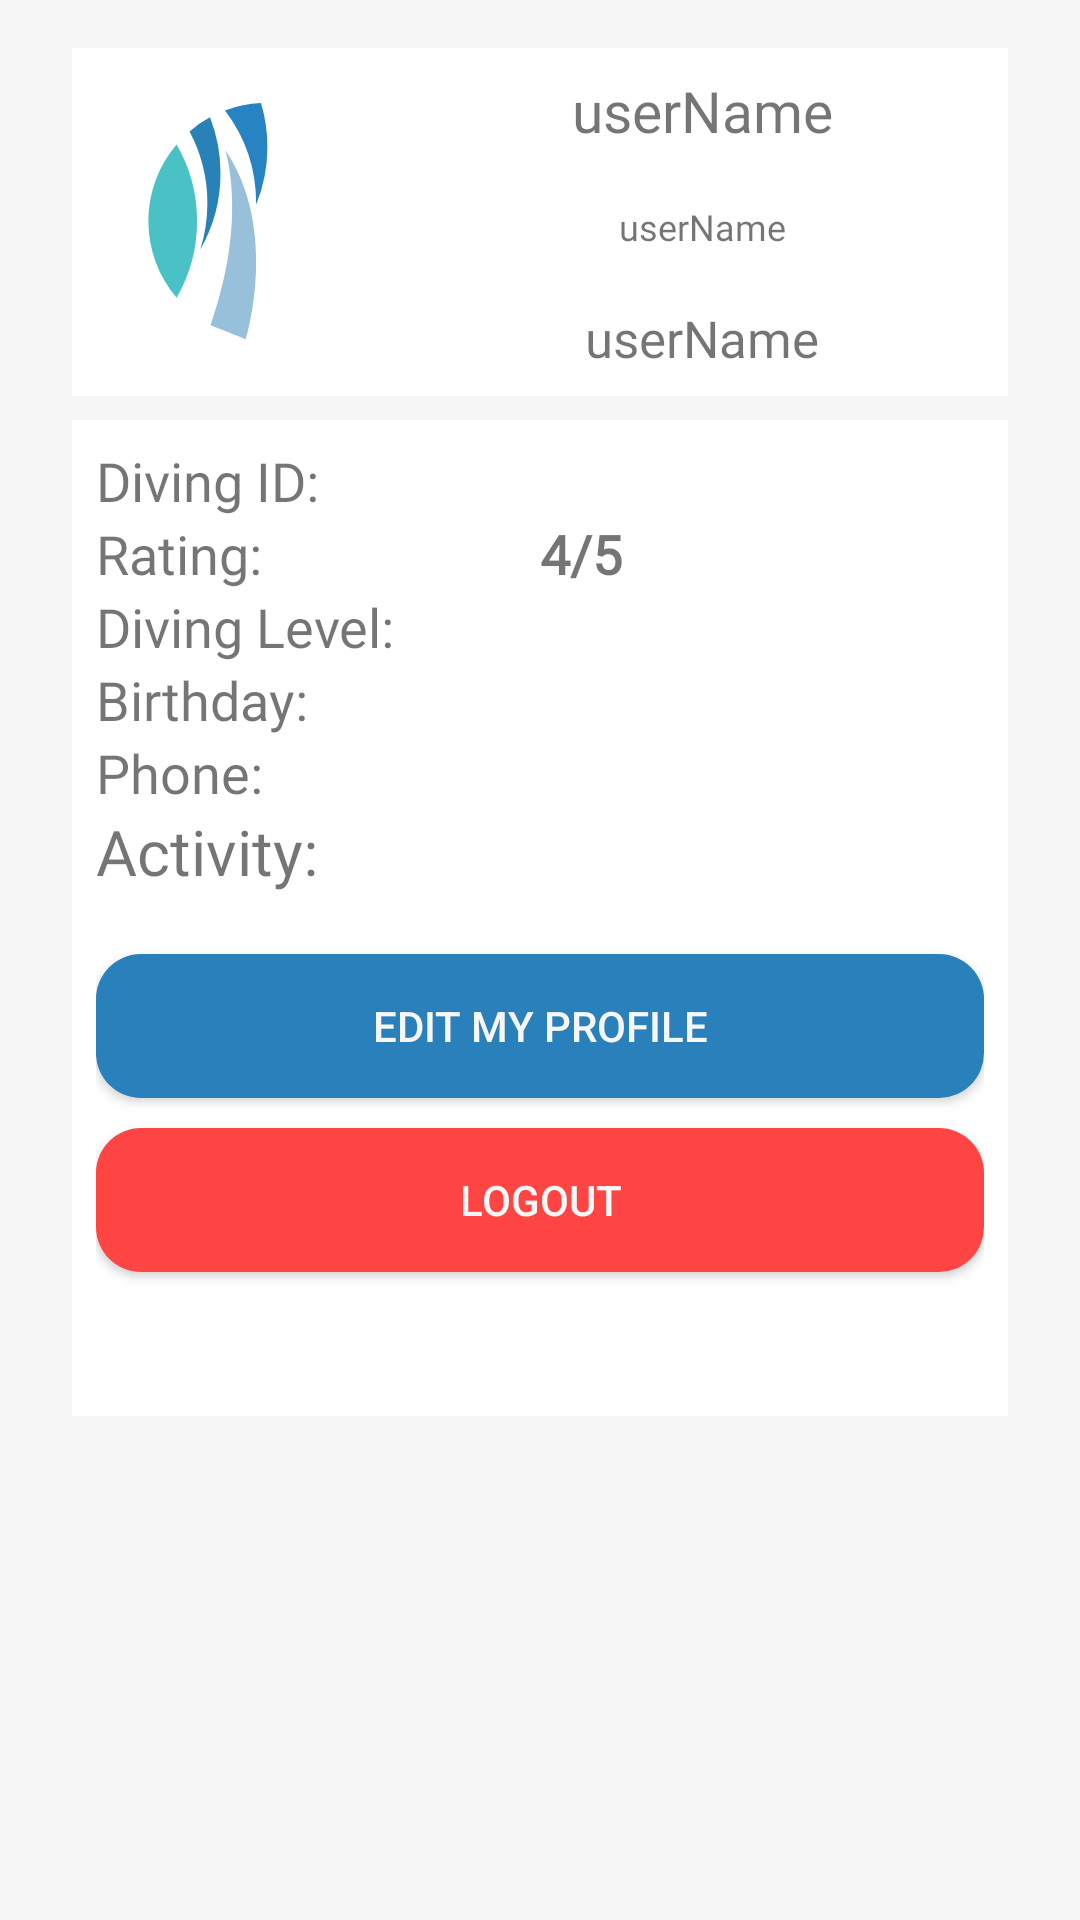

Write the Android layout XML for this screen, with the resource values it uses.
<!-- AndroidManifest.xml: application theme AppTheme -->
<!-- res/layout/profile_fragment.xml -->
<?xml version="1.0" encoding="utf-8"?>
<FrameLayout xmlns:android="http://schemas.android.com/apk/res/android"
    xmlns:app="http://schemas.android.com/apk/res-auto"
    xmlns:tools="http://schemas.android.com/tools"
    android:layout_width="match_parent"
    android:layout_height="match_parent"
    android:background="@color/bgColor"
    tools:context=".ProfileFragment"
    android:orientation="vertical"
    android:padding="8dp">

    <ScrollView
        android:layout_width="match_parent"
        android:layout_height="match_parent"
        android:background="@color/bgColor">
        <LinearLayout
            android:layout_width="match_parent"
            android:layout_height="wrap_content"
            android:orientation="vertical"
            android:layout_margin="8dp">

    
    <LinearLayout
        android:background="@color/white"
        android:layout_width="match_parent"
        android:layout_height="wrap_content"
        android:layout_marginLeft="8dp"
        android:padding="8dp"
        android:layout_marginRight="8dp"
        android:layout_marginBottom="8dp">

       <RelativeLayout
           android:layout_width="wrap_content"
           android:layout_height="wrap_content">
           <ImageView
               android:id="@+id/userImageProfile"
               android:layout_width="100dp"
               android:layout_height="100dp"
               android:background="@drawable/ic_assetlogo" />
           <ProgressBar
               android:layout_width="wrap_content"
               android:layout_height="wrap_content"
               android:id="@+id/progress_bar"
               android:layout_centerInParent="true"
               android:visibility="gone"/>
       </RelativeLayout>
        <LinearLayout
            android:layout_width="match_parent"
            android:layout_height="match_parent"
            android:weightSum="2"
            android:paddingLeft="8dp"
            android:orientation="vertical">
            <TextView
                android:id="@+id/profileUserName"
                android:layout_width="match_parent"
                android:layout_height="wrap_content"
                android:layout_weight="1"
                android:textSize="19dp"
                android:textAlignment="center"
                android:fontFamily="@font/montserrat_semi_bold"
                android:text="userName"/>
            <TextView
                android:id="@+id/profileUserEmail"
                android:layout_width="match_parent"
                android:layout_height="wrap_content"
                android:layout_weight="1"
                android:textSize="12dp"
                android:textAlignment="center"
                android:fontFamily="@font/montserrat_semi_bold"
                android:text="userName"/>
            <TextView
                android:id="@+id/profileUserTitle"
                android:layout_width="match_parent"
                android:layout_height="wrap_content"
                android:textSize="17dp"
                android:textAlignment="center"
                android:fontFamily="@font/montserrat_semi_bold"
                android:layout_weight="1"
                android:text="userName"/>
        </LinearLayout>
        
        </LinearLayout>
    
    <LinearLayout
        android:padding="8dp"
        android:background="@color/white"
        android:layout_width="match_parent"
        android:layout_height="wrap_content"
        android:orientation="vertical"
        android:layout_marginLeft="8dp"
        android:layout_marginRight="8dp"
        android:layout_marginBottom="8dp">
        
        <LinearLayout
            android:layout_width="match_parent"
            android:layout_height="wrap_content"
            android:weightSum="2"
            android:orientation="horizontal">
            <TextView
                android:layout_width="match_parent"
                android:layout_height="wrap_content"
                android:text="Diving ID:"
                android:layout_weight="1"
                android:fontFamily="@font/montserrat_regular"
                android:textSize="18dp"/>
            <TextView
                android:id="@+id/divingId"
                android:layout_width="match_parent"
                android:layout_height="wrap_content"
                android:fontFamily="@font/montserrat_regular"
                android:textSize="18dp"
                android:layout_weight="1"
                android:textStyle="bold" />
        </LinearLayout>
        
        <LinearLayout
            android:layout_width="match_parent"
            android:layout_height="wrap_content"
            android:weightSum="2"
            android:orientation="horizontal">
            <TextView
                android:layout_width="match_parent"
                android:layout_height="wrap_content"
                android:fontFamily="@font/montserrat_regular"
                android:textSize="18dp"
                android:layout_weight="1"
                android:text="Rating:"/>
            <TextView
                android:id="@+id/rating"
                android:layout_weight="1"
                android:textStyle="bold"
                android:layout_width="match_parent"
                android:layout_height="wrap_content"
                android:fontFamily="@font/montserrat_regular"
                android:textSize="18dp"
                android:text="4/5"/>
        </LinearLayout>
        
        <LinearLayout
            android:layout_width="match_parent"
            android:weightSum="2"
            android:layout_height="wrap_content"
            android:orientation="horizontal">
            <TextView
                android:layout_width="match_parent"
                android:layout_height="wrap_content"
                android:fontFamily="@font/montserrat_regular"
                android:textSize="18dp"
                android:layout_weight="1"
                android:text="Diving Level:"/>
            <TextView
                android:id="@+id/divingLevel"
                android:layout_width="match_parent"
                android:layout_height="wrap_content"
                android:layout_weight="1"
                android:fontFamily="@font/montserrat_regular"
                android:textSize="18dp"
                android:textStyle="bold" />
        </LinearLayout>
        
        <LinearLayout
            android:layout_width="match_parent"
            android:weightSum="2"
            android:id="@+id/birthDaylayou"
            android:layout_height="wrap_content"
            android:orientation="horizontal">
            <TextView
                android:layout_width="match_parent"
                android:layout_height="wrap_content"
                android:fontFamily="@font/montserrat_regular"
                android:textSize="18dp"
                android:layout_weight="1"
                android:text="Birthday:"/>
            <TextView
                android:id="@+id/birthDay"
                android:layout_width="match_parent"
                android:layout_height="wrap_content"
                android:layout_weight="1"
                android:fontFamily="@font/montserrat_regular"
                android:textSize="18dp"
                android:textStyle="bold" />
        </LinearLayout>
        
        <LinearLayout
            android:layout_width="match_parent"
            android:weightSum="2"
            android:id="@+id/phoneLayout"
            android:layout_height="wrap_content"
            android:orientation="horizontal">
            <TextView
                android:layout_width="match_parent"
                android:layout_height="wrap_content"
                android:fontFamily="@font/montserrat_regular"
                android:textSize="18dp"
                android:layout_weight="1"
                android:text="Phone:"/>
            <TextView
                android:id="@+id/phoneNumber"
                android:layout_width="match_parent"
                android:layout_height="wrap_content"
                android:layout_weight="1"
                android:fontFamily="@font/montserrat_regular"
                android:textSize="18dp"
                android:textStyle="bold" />
        </LinearLayout>
        <TextView
            android:layout_width="match_parent"
            android:layout_height="wrap_content"
            android:text="Activity:"

            android:fontFamily="@font/montserrat_semi_bold"
            android:textSize="21dp"/>

    <android.support.v7.widget.RecyclerView
        android:layout_marginTop="10dp"
        android:id="@+id/profile_recyclerView"
        android:layout_width="match_parent"
        android:layout_height="match_parent"
        android:layout_alignParentTop="true"
        android:layout_centerHorizontal="true"
        android:background="@color/bgColor" />
        <Button
            android:id="@+id/edit_prof"
            android:layout_width="match_parent"
            android:layout_height="wrap_content"
            android:text="Edit My Profile"
            android:layout_marginTop="10dp"
            android:layout_marginBottom="0dp"
            android:textColor="@drawable/button_text"
            android:background="@drawable/button_bg"/>
    <Button
        android:id="@+id/logout"
        android:layout_width="match_parent"
        android:layout_height="wrap_content"
        android:text="Logout"
        android:layout_marginTop="10dp"
        android:layout_marginBottom="40dp"
        android:textColor="@drawable/button_text"
        android:background="@drawable/button_red"/>
        </LinearLayout>
        </LinearLayout>
    </ScrollView>
    <ScrollView
        android:layout_width="match_parent"
        android:layout_height="match_parent"></ScrollView>
</FrameLayout>
<!-- resources referenced by this layout -->
<resources>
  <color name="bgColor">#F5F6F5</color>
  <color name="white">#ffffff</color>
  <!-- drawable button_bg (drawable) -->
  <?xml version="1.0" encoding="utf-8"?>
  <selector xmlns:android="http://schemas.android.com/apk/res/android">
  
      
      
      
      
      <item android:state_pressed="false" android:state_enabled="true">
          <shape android:shape="rectangle" >
              <solid android:color="@color/blueColor"/>
              <corners android:radius="15dp"/>
          </shape>
      </item>
  
      <item android:state_pressed="true" android:state_enabled="true">
          <shape android:shape="rectangle" >
              <solid android:color="@color/disabledButton" />
              <corners android:radius="15dp" />
          </shape>
      </item>
  
      <item android:state_pressed="false" android:state_enabled="false">
          <shape android:shape="rectangle" >
              <solid android:color="@color/mBlueWhite" />
              <corners android:radius="5dp" />
          </shape>
      </item>
  </selector>
  <!-- drawable button_red (drawable) -->
  <selector xmlns:android="http://schemas.android.com/apk/res/android">
  
      
      
      
      
      <item android:state_pressed="false" android:state_enabled="true">
          <shape android:shape="rectangle" >
              <solid android:color="@color/redColor"/>
              <corners android:radius="15dp"/>
          </shape>
      </item>
  
      <item android:state_pressed="true" android:state_enabled="true">
          <shape android:shape="rectangle" >
              <solid android:color="@color/redColorClicked" />
              <corners android:radius="15dp" />
          </shape>
      </item>
  
      <item android:state_pressed="false" android:state_enabled="false">
          <shape android:shape="rectangle" >
              <solid android:color="@color/mBlueWhite" />
              <corners android:radius="5dp" />
          </shape>
      </item>
  </selector>
  <!-- drawable button_text (drawable) -->
  <?xml version="1.0" encoding="utf-8"?>
  <selector xmlns:android="http://schemas.android.com/apk/res/android">
  
      <item android:state_pressed="true" android:color="@color/white" />
      <item android:state_pressed="false" android:color="@color/bgColor" />
  </selector>
  <!-- drawable ic_assetlogo (drawable) -->
  <vector android:height="24dp" android:viewportHeight="160"
      android:viewportWidth="160" android:width="24dp" xmlns:android="http://schemas.android.com/apk/res/android">
      <path android:fillColor="#4ac1c5" android:pathData="M53.9,79.5A81.56,81.56 0,0 1,43 120.4a63,63 0,0 1,0 -81.8A81.56,81.56 0,0 1,53.9 79.5Z"/>
      <path android:fillColor="#2881b7" android:pathData="M55.63,94.64A81.87,81.87 0,0 0,59.4 70a81.52,81.52 0,0 0,-9.5 -38.33,62.59 62.59,0 0,1 10.89,-7.52A81.74,81.74 0,0 1,66.4 54,81.61 81.61,0 0,1 55.63,94.64Z"/>
      <path android:fillColor="#2883c2" android:pathData="M85.39,70.86c0,-0.29 0,-0.57 0,-0.86A81.61,81.61 0,0 0,68.78 20.51,62 62,0 0,1 88,16.57 82,82 0,0 1,91.4 40,81.58 81.58,0 0,1 85.39,70.86Z"/>
      <path android:fillColor="#98c0da" android:pathData="M68.9,41.5s12.37,37 -7.81,93.5l18.81,7.5S97.9,84.5 68.9,41.5Z"/>
  </vector>
  <style name="AppTheme" parent="Theme.AppCompat.Light.NoActionBar">
          
          <item name="colorPrimary">@color/colorPrimary</item>
          <item name="colorPrimaryDark">@color/colorPrimaryDark</item>
          <item name="colorAccent">@color/colorAccent</item>
      </style>
  <color name="blueColor">#2980ba</color>
  <color name="disabledButton">#277099</color>
  <color name="mBlueWhite">#7fa6b7</color>
  <color name="redColor">#ff4444</color>
  <color name="redColorClicked">#cc0000</color>
  <color name="colorPrimary">#2980ba</color>
  <color name="colorPrimaryDark">#2980ba</color>
  <color name="colorAccent">#FF4081</color>
</resources>
